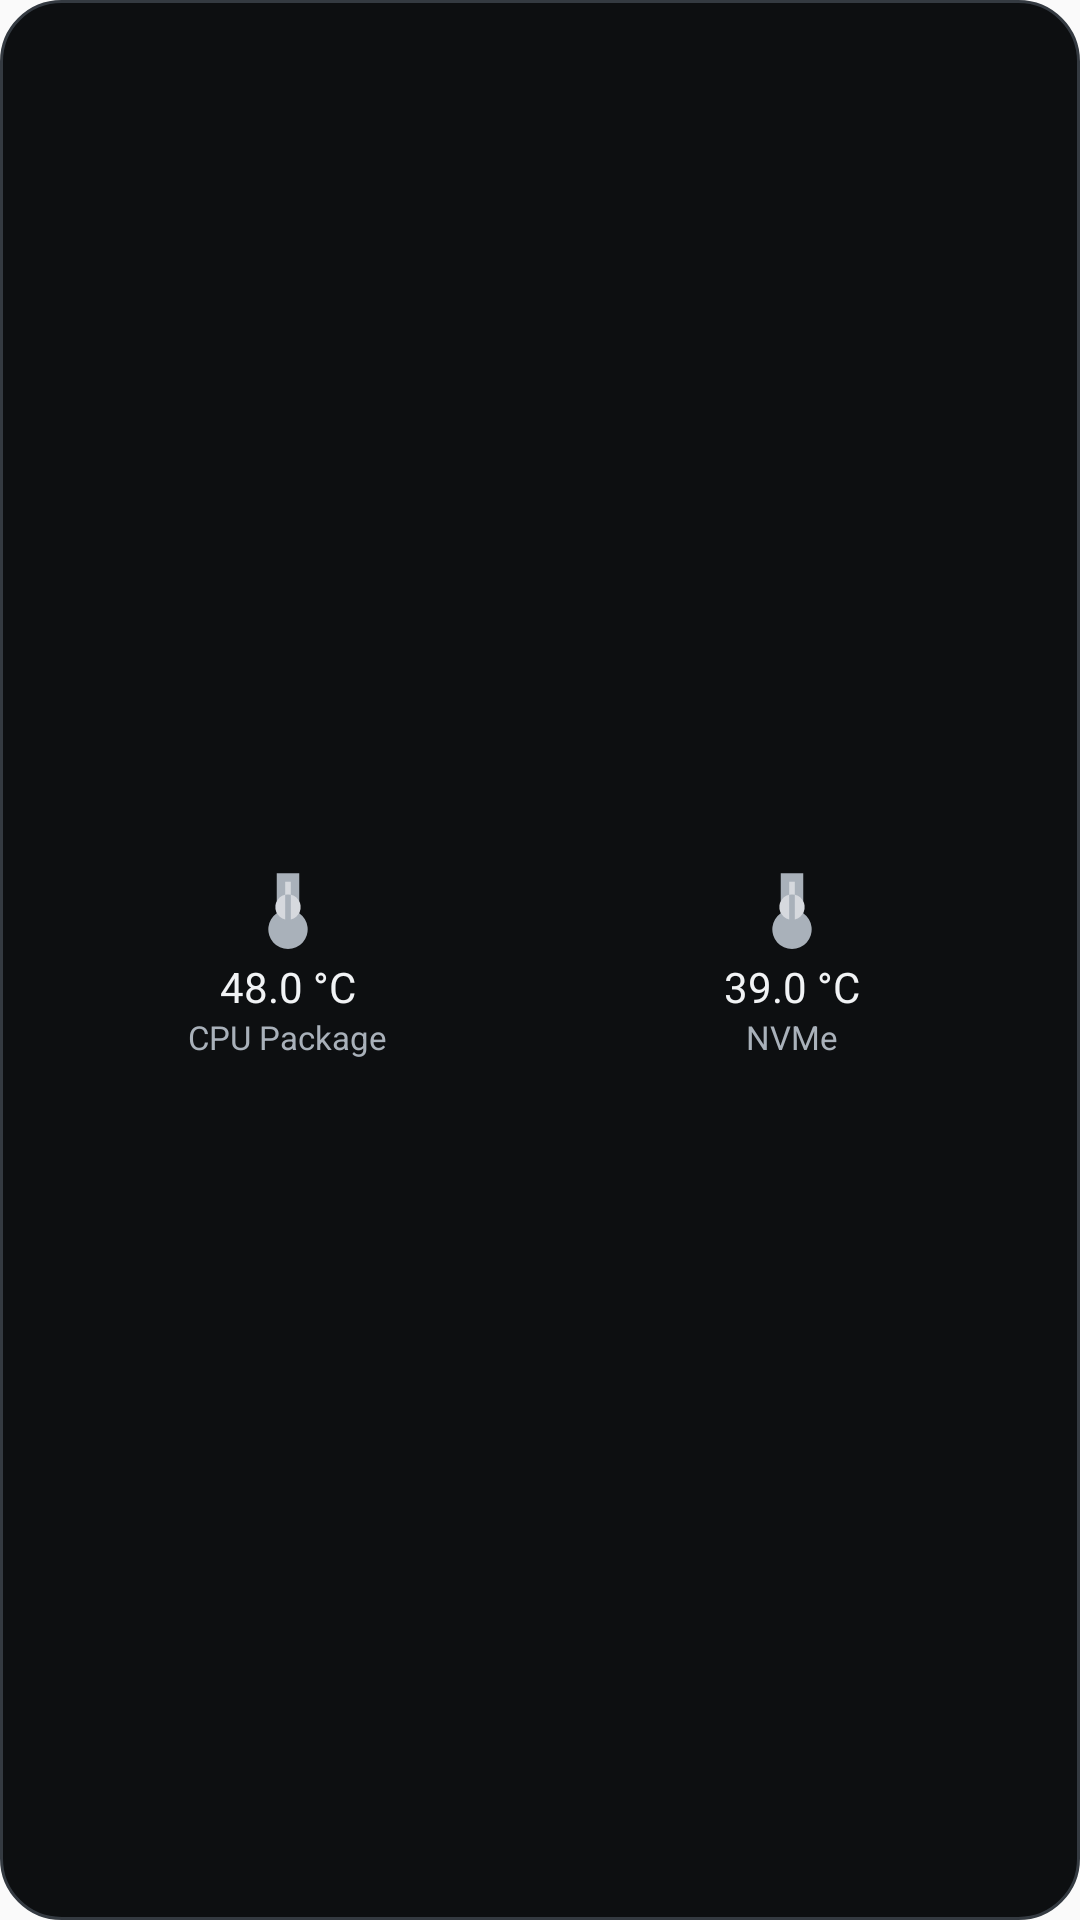

Here is an Android app screen rendered from its layout file. Give the layout XML and the strings, colors and styles it references.
<!-- AndroidManifest.xml: application theme Theme.HomelabMonitor -->
<!-- res/layout/widget_preview_sensors.xml -->
<LinearLayout xmlns:android="http://schemas.android.com/apk/res/android"
    android:layout_width="match_parent"
    android:layout_height="match_parent"
    android:orientation="horizontal"
    android:gravity="center"
    android:baselineAligned="false"
    android:padding="12dp"
    android:background="@drawable/widget_preview_background">

    <LinearLayout
        android:layout_width="0dp"
        android:layout_height="wrap_content"
        android:layout_weight="1"
        android:orientation="vertical"
        android:gravity="center_horizontal">
        <ImageView
            android:layout_width="30dp"
            android:layout_height="30dp"
            android:contentDescription="Temperatura do CPU"
            android:src="@drawable/widget_preview_thermometer" />
        <TextView
            style="@style/WidgetPreviewValue"
            android:layout_width="wrap_content"
            android:layout_height="wrap_content"
            android:layout_marginTop="4dp"
            android:text="48.0 °C" />
        <TextView
            style="@style/WidgetPreviewCaption"
            android:layout_width="wrap_content"
            android:layout_height="wrap_content"
            android:layout_marginTop="2dp"
            android:text="CPU Package" />
    </LinearLayout>

    <LinearLayout
        android:layout_width="0dp"
        android:layout_height="wrap_content"
        android:layout_weight="1"
        android:orientation="vertical"
        android:gravity="center_horizontal">
        <ImageView
            android:layout_width="30dp"
            android:layout_height="30dp"
            android:contentDescription="Temperatura do NVMe"
            android:src="@drawable/widget_preview_thermometer" />
        <TextView
            style="@style/WidgetPreviewValue"
            android:layout_width="wrap_content"
            android:layout_height="wrap_content"
            android:layout_marginTop="4dp"
            android:text="39.0 °C" />
        <TextView
            style="@style/WidgetPreviewCaption"
            android:layout_width="wrap_content"
            android:layout_height="wrap_content"
            android:layout_marginTop="2dp"
            android:text="NVMe" />
    </LinearLayout>
</LinearLayout>
<!-- resources referenced by this layout -->
<resources>
  <!-- drawable widget_preview_background (drawable) -->
  <shape xmlns:android="http://schemas.android.com/apk/res/android" android:shape="rectangle">
      <solid android:color="@color/widget_preview_background" />
      <corners android:radius="20dp" />
      <stroke
          android:width="1dp"
          android:color="@color/widget_preview_border" />
  </shape>
  <!-- drawable widget_preview_thermometer (drawable) -->
  <vector xmlns:android="http://schemas.android.com/apk/res/android"
      android:width="32dp"
      android:height="32dp"
      android:viewportWidth="32"
      android:viewportHeight="32">
      <path
          android:fillColor="@color/widget_preview_muted"
          android:pathData="M12,4h8v14.2a7,7 0,1 1,-8 0z" />
      <path
          android:fillColor="@color/widget_preview_primary"
          android:pathData="M15,7h2v13.4a4.5,4.5 0,1 0,-2 0z" />
  </vector>
  <style name="WidgetPreviewCaption">
          <item name="android:textColor">@color/widget_preview_muted</item>
          <item name="android:textSize">11sp</item>
          <item name="android:includeFontPadding">false</item>
      </style>
  <style name="WidgetPreviewValue">
          <item name="android:textColor">@color/widget_preview_text</item>
          <item name="android:textSize">14sp</item>
          <item name="android:includeFontPadding">false</item>
      </style>
  <style name="Theme.HomelabMonitor" parent="android:style/Theme.Material.Light.NoActionBar" />
  <color name="widget_preview_background">#0D0F11</color>
  <color name="widget_preview_border">#343A41</color>
  <color name="widget_preview_muted">#A9B1BA</color>
  <color name="widget_preview_primary">#D6D9DE</color>
  <color name="widget_preview_text">#F1F3F5</color>
</resources>
